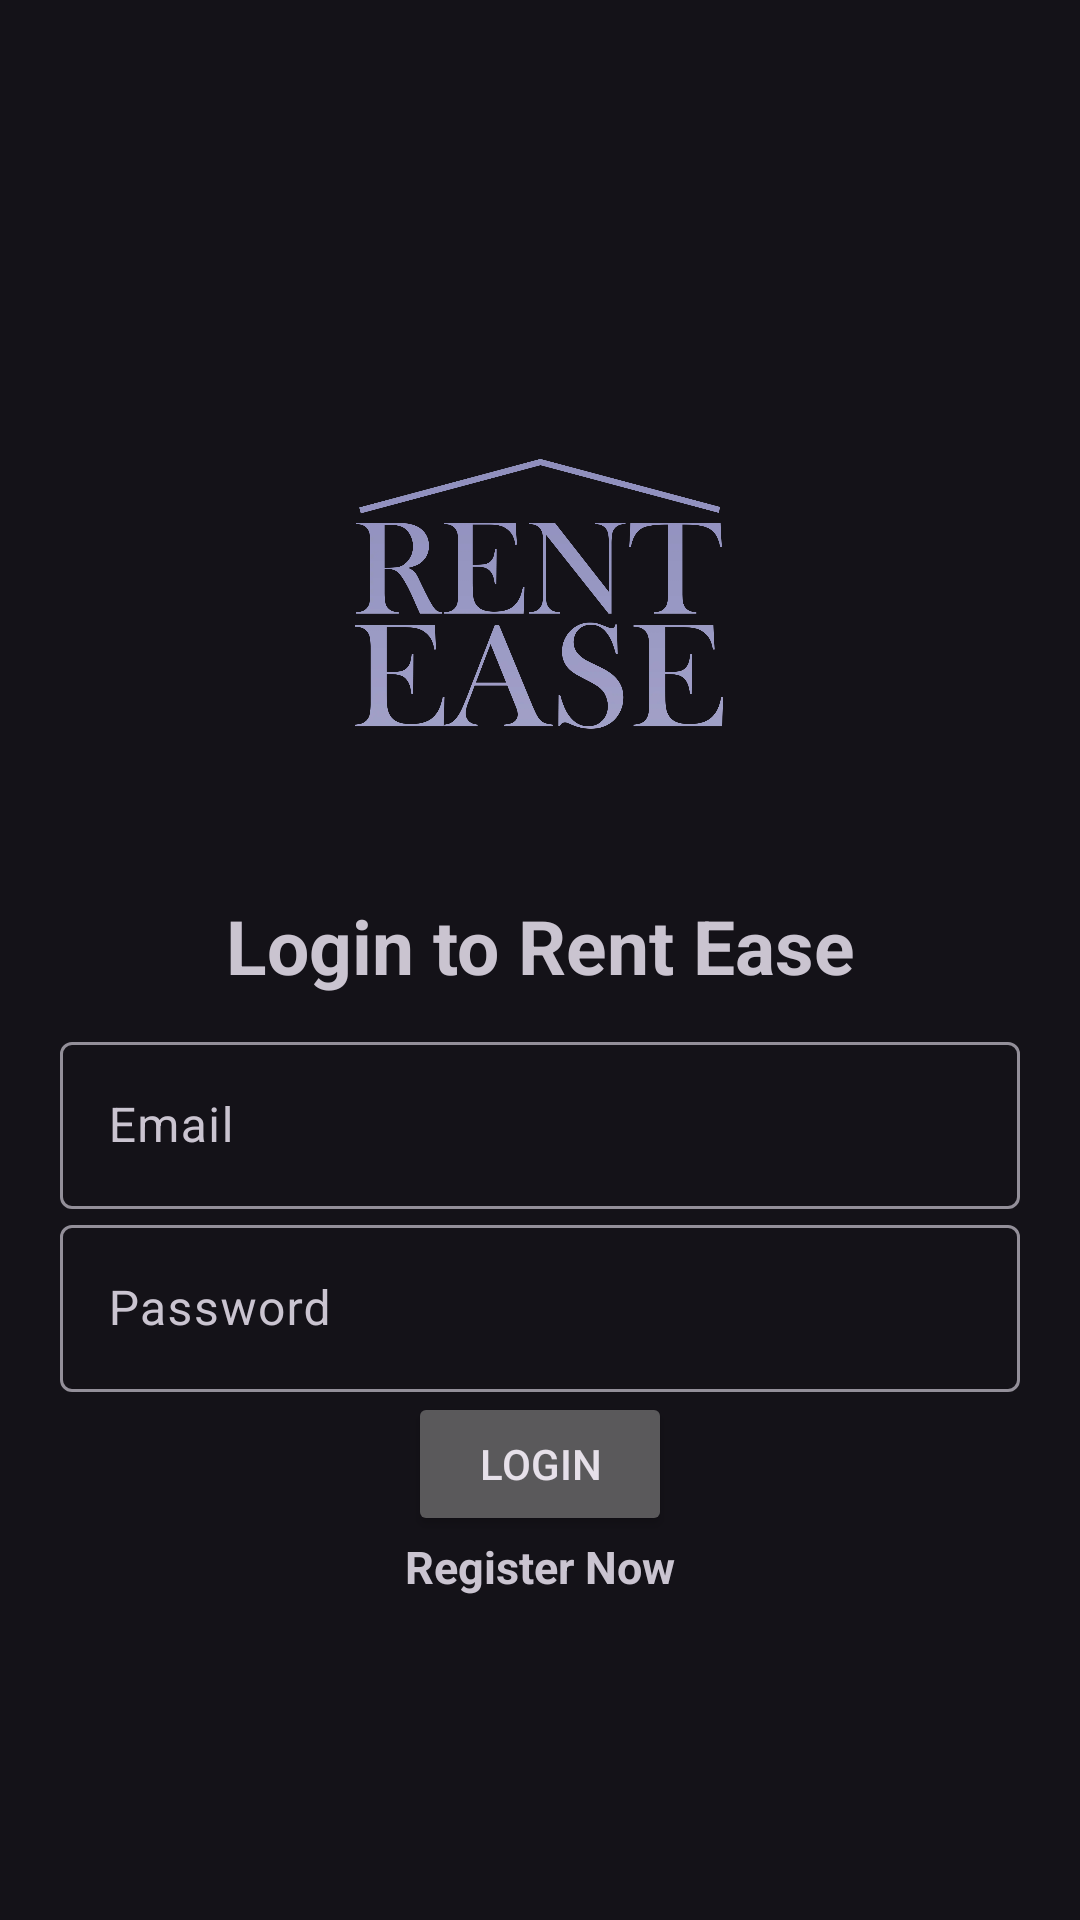

Produce the Android XML layout that renders to this screen, including the resource entries it uses.
<!-- AndroidManifest.xml: application theme Theme.Material3.Dark -->
<!-- res/layout/activity_login.xml -->
<?xml version="1.0" encoding="utf-8"?>
<LinearLayout xmlns:android="http://schemas.android.com/apk/res/android"
    xmlns:app="http://schemas.android.com/apk/res-auto"
    xmlns:tools="http://schemas.android.com/tools"
    android:id="@+id/main"
    android:layout_width="match_parent"
    android:orientation="vertical"
    android:gravity="center"
    android:layout_height="match_parent"
    tools:context=".Login"
    android:padding="20dp">

    <ImageView
        android:id="@+id/imageView2"
        android:layout_width="match_parent"
        android:layout_height="181dp"
        app:srcCompat="@drawable/logo" />

    <TextView
        android:text="@string/login_to_rent_ease"
        android:textSize="25sp"
        android:gravity="center"
        android:textStyle="bold"
        android:layout_width="match_parent"
        android:layout_height="wrap_content"
        android:layout_margin="10dp"
        />
    <com.google.android.material.textfield.TextInputLayout
        android:layout_width="match_parent"
        android:layout_height="wrap_content">

        <com.google.android.material.textfield.TextInputEditText
            android:id="@+id/email"
            android:layout_width="match_parent"
            android:layout_height="wrap_content"
            android:hint="@string/email"
            android:inputType="textEmailAddress"/>
    </com.google.android.material.textfield.TextInputLayout>

    <com.google.android.material.textfield.TextInputLayout
        android:layout_width="match_parent"
        android:layout_height="wrap_content">
        <com.google.android.material.textfield.TextInputEditText
            android:layout_width="match_parent"
            android:layout_height="wrap_content"
            android:hint="@string/password"
            android:inputType="textPassword"
            android:id="@+id/password"/>
    </com.google.android.material.textfield.TextInputLayout>

    <ProgressBar
        android:id="@+id/progressBar"
        android:visibility="gone"
        android:layout_width="wrap_content"
        android:layout_height="wrap_content"
        android:layout_gravity="center"/>
    <Button
        android:layout_width="wrap_content"
        android:layout_height="wrap_content"
        android:text="@string/Login"
        android:id="@+id/btn_login"/>
    <TextView
        android:text="@string/RegisterNow"
        android:textSize="15sp"
        android:gravity="center"
        android:textStyle="bold"
        android:id="@+id/RegisterNow"
        android:layout_width="match_parent"
        android:layout_height="wrap_content"
        />

</LinearLayout>
<!-- resources referenced by this layout -->
<resources>
  <!-- drawable logo: webp bitmap (drawable, 40174 bytes) -->
  <string name="Login">Login</string>
  <string name="RegisterNow">Register Now</string>
  <string name="email">Email</string>
  <string name="login_to_rent_ease">Login to Rent Ease</string>
  <string name="password">Password</string>
</resources>
